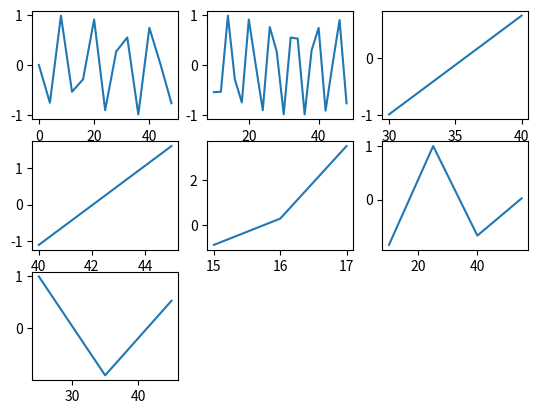

The script that saved this image:
import math
import matplotlib.pyplot as plt
class Trigonometry:
    def __init__(self,start,stop,step):
        self.x = []
        self.y = []
        self.start = start
        self.stop = stop
        self.step = step

    def calculate(self):
        pass

    def WriteValues(self):
        print("x",self.x)
        print("y",self.y)

class Sinus(Trigonometry):
    def __init__(self,start,stop,step):
        super().__init__(start,stop,step)

    def calculate(self):
        for i in range(self.start,self.stop,self.step):
            self.x.append(i)
            self.y.append(math.sin(i))

class Cosinus(Trigonometry):
    def __init__(self,start,stop,step):
        super().__init__(start,stop,step)

    def calculate(self):
        for i in range(self.start,self.stop,self.step):
            self.x.append(i)
            self.y.append(math.cos(i))

class Tan(Trigonometry):
    def __init__(self,start,stop,step):
        super().__init__(start,stop,step)
        self.isim = "Tanjant"

    def calculate(self):
        for i in range(self.start,self.stop,self.step):
            self.x.append(i)
            self.y.append(math.tan(i))


class Container:
    def __init__(self,trigonesne=None):
        self.trigo = trigonesne


    def call(self):
        if not (self.trigo == None):
            self.trigo.calculate()

class Bag:
    def __init__(self):
        self.trigolist = []


    def AddObject(self,object):
        self.trigolist.append(object)

    def Call(self):
        for i in self.trigolist:
            i.calculate()
            i.WriteValues()

    def Plot(self):
        for i,val in enumerate(self.trigolist):
            plt.subplot(3,3,i+1)
            plt.plot(val.x,val.y)
        plt.show()





s0 = Sinus(0,50,4)
s1 = Sinus(10,50,2)
c0 = Cosinus(10,70,15)
c1 = Cosinus(25,50,10)
s2 = Sinus(30,50,10)
tn0 = Tan(40,50,5)
tn1 = Tan(15,18,1)

bg = Bag()
bg.AddObject(s0)
bg.AddObject(s1)
bg.AddObject(s2)
bg.AddObject(tn0)
bg.AddObject(tn1)
bg.AddObject(c0)
bg.AddObject(c1)
bg.Call()
bg.Plot()
